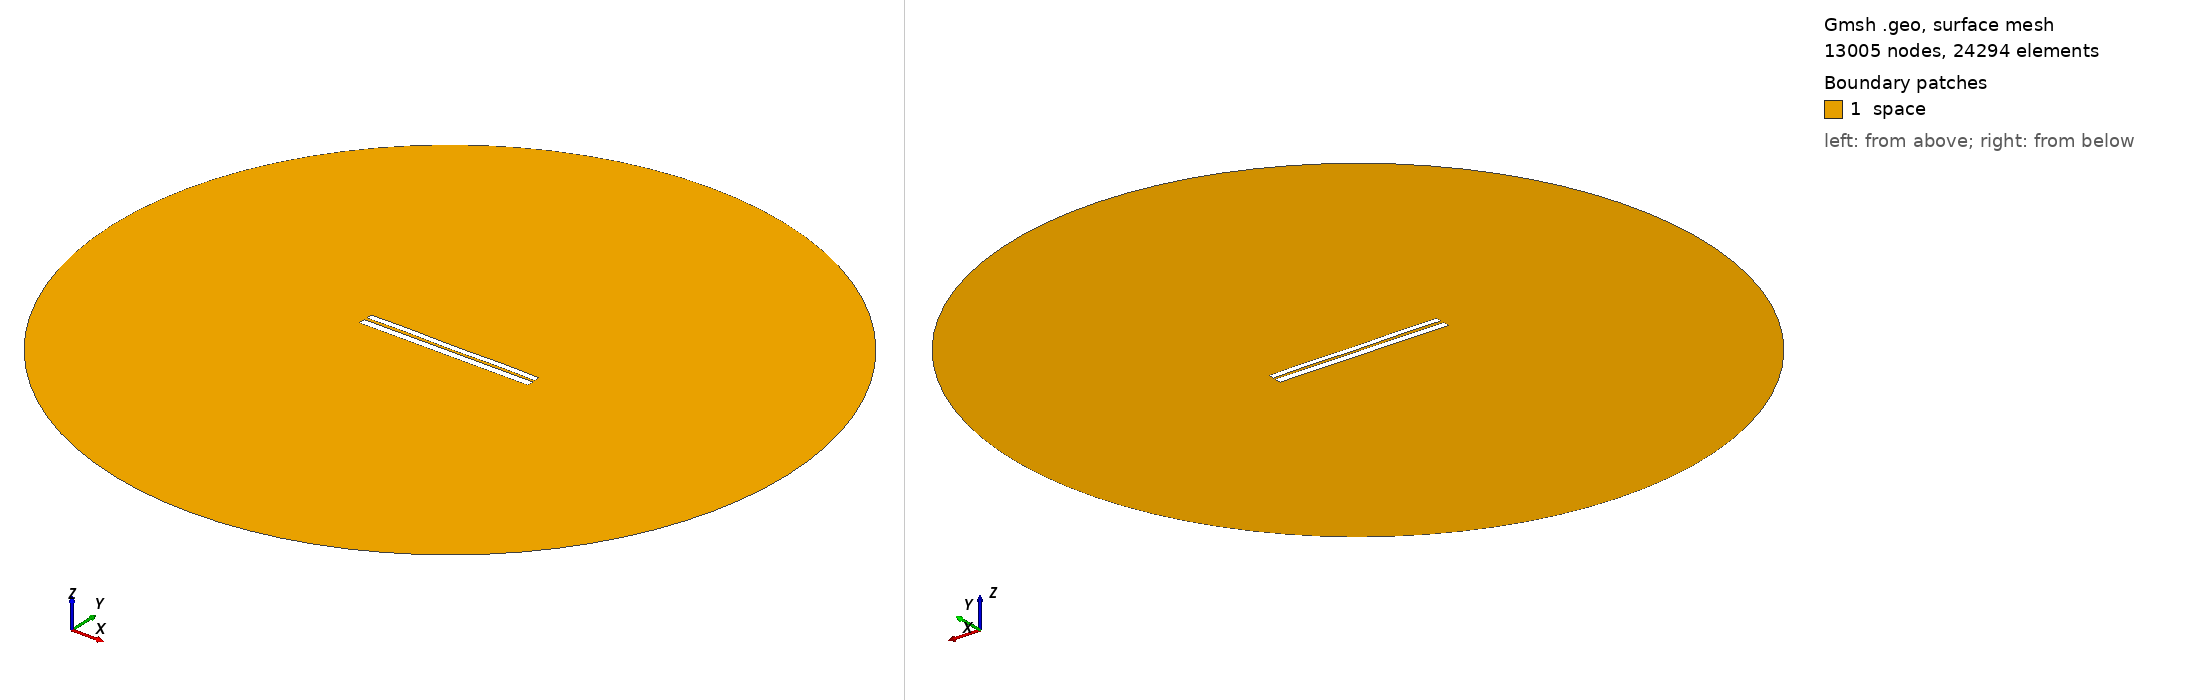

Gmsh geometry script, surface-meshed: 13005 nodes, 24294 surface elements. Boundary patches (legend numbers): 1 space. Left view from above one corner, right view from below the opposite corner. Legend entries are the model's physical surfaces. The drawing asked Gmsh for element sizes between 1% and 20% of the model's largest extent; the script's own settings can give other sizes.

=== 6315.geo (drawn) ===
//---------------------------------------
// Geometry kernel
//---------------------------------------

SetFactory("OpenCASCADE");



//---------------------------------------
// Parameters of the geometry
//---------------------------------------

// Overetch of the upper plate
overetch = 0.25;

// Distance between the plates
distance = 1.5;

// Discretization over the x axis (for the deformation)
nx = 50; 

// Length of the plate
L = 100 - overetch; 

// Number of modes
n = 4; 

// 1st mode coefficient
coeff(1) = -0.15;
beta(1) = 0.596864 * 3.1415926535 / L;

// 2nd mode coefficient
coeff(2) = 0.0;
beta(2) = 1.49418 * 3.1415926535 / L;

// 3rd mode coefficient
coeff(3) = 0.0;
beta(3) = 2.50025 * 3.1415926535 / L;

// 4th mode coefficient
coeff(4) = 0.15;
beta(4) = 3.49999 * 3.1415926535 / L;



//---------------------------------------
// Upper plate (deformed rectangle)
//---------------------------------------

// Coordiantes of the upper plate
xmin = -50;
xmax = 50 - overetch;

// Height of the upper plate
yheight = 4 - 2 * overetch;

// Indexes of the points
UpperID[] = {};
LowerID[] = {};
LeftID[] = {};
RightID[] = {};

// Point index
p = 1;

// Horizontal edges
For i In {1:nx}
    x = xmin + (i-1)*(xmax - xmin)/(nx-1);

    y_bottom = distance / 2 + overetch;
    For j In {1:n}
        C = (Cosh(beta(j)*L) + Cos(beta(j)*L)) / (Sinh(beta(j)*L) + Sin(beta(j)*L));
        y_bottom  = y_bottom + coeff(j) * (Cosh(beta(j)*(x+50)) - Cos(beta(j)*(x+50)) - C * (Sinh(beta(j)*(x+50)) - Sin(beta(j)*(x+50))));
    EndFor

    y_top = y_bottom + yheight;

    Point(p) = {x, y_top, 0, 1.0};
    UpperID[i] = p;
    p = p + 1;

    Point(p) = {x, y_bottom, 0, 1.0};
    LowerID[i] = p;
    p = p + 1;
EndFor

// Create point lists
UpperPts[] = {}; LowerPts[] = {};
For i In {1:nx}
  UpperPts[] += {UpperID[i]};
  LowerPts[] += {LowerID[i]};
EndFor

// Build splines
Spline(1) = {UpperPts[]};
Spline(2) = {LowerPts[]};
Line(3) = {LowerPts[nx-1], UpperPts[nx-1]};
Line(4) = {LowerPts[0], UpperPts[0]};

// Build the plane surface
Curve Loop(1) = {2, 3, -1, -4};
Plane Surface(1) = {1};



//---------------------------------------
// Lower plate (rectangle)
//---------------------------------------

// Vertices
Point(1001) = {-50, -1, 0, 1.0};
Point(1002) = { 50, -1, 0, 1.0};
Point(1003) = { 50,  -5, 0, 1.0};
Point(1004) = {-50,  -5, 0, 1.0};

// Edges
Line(5) = {1001, 1002};
Line(6) = {1002, 1003};
Line(7) = {1003, 1004};
Line(8) = {1004, 1001};

// Plane surface
Line Loop(2) = {5, 6, 7, 8};
Plane Surface(2) = {2}; 



//---------------------------------------
// Outer (fictious) boundary
//---------------------------------------

// Points
Point(1005) = {0, 0, 0};       // Center
Point(1006) = {200, 0, 0};     // Start point
Point(1007) = {0, 200, 0};     // 90 degrees
Point(1008) = {-200, 0, 0};    // 180 degrees
Point(1009) = {0, -200, 0};    // 270 degrees

// Circle arcs (each needs start, center, end)
Circle(9) = {1006, 1005, 1007};
Circle(10) = {1007, 1005, 1008};
Circle(11) = {1008, 1005, 1009};
Circle(12) = {1009, 1005, 1006};

// Plane surface for the entire domain
Curve Loop(3) = {9, 10, 11, 12};
Surface(3) = {3};

// Subtract the plates from the whole domain to obtain the actual domain where we want to solve the equations
BooleanDifference{ Surface{3}; Delete; }{ Surface{1}; Surface{2}; Delete; }




//---------------------------------------
// Transfinite Lines/Curves
//---------------------------------------

// Set the number of points on the boundaries
r = 7;

// Plates
Transfinite Curve {1, 2} = 50*r Using Progression 1;
Transfinite Curve {3, 4} = 2*r Using Progression 1;
Transfinite Line {5, 7} = 50*r Using Progression 1;
Transfinite Line {6, 8} = 2*r Using Progression 1;

// Outer boundary
Transfinite Line {9, 10, 11, 12} = 20 Using Progression 1;



//---------------------------------------
// Physical groups
//---------------------------------------                

// Physical curves (boundaries)
Physical Line("force_segment", 10) = {2};
Physical Line("upper_plate", 11) = {1, 3, 4};
Physical Line("lower_plate", 12) = {5, 6, 7, 8};
Physical Line("boundary", 20) = {9, 10, 11, 12};

// Physical Surfaces
Physical Surface("space", 30) = {3};



//---------------------------------------
// 6. Generate the Mesh
//---------------------------------------

// 2D mesh generation
Mesh 2;
